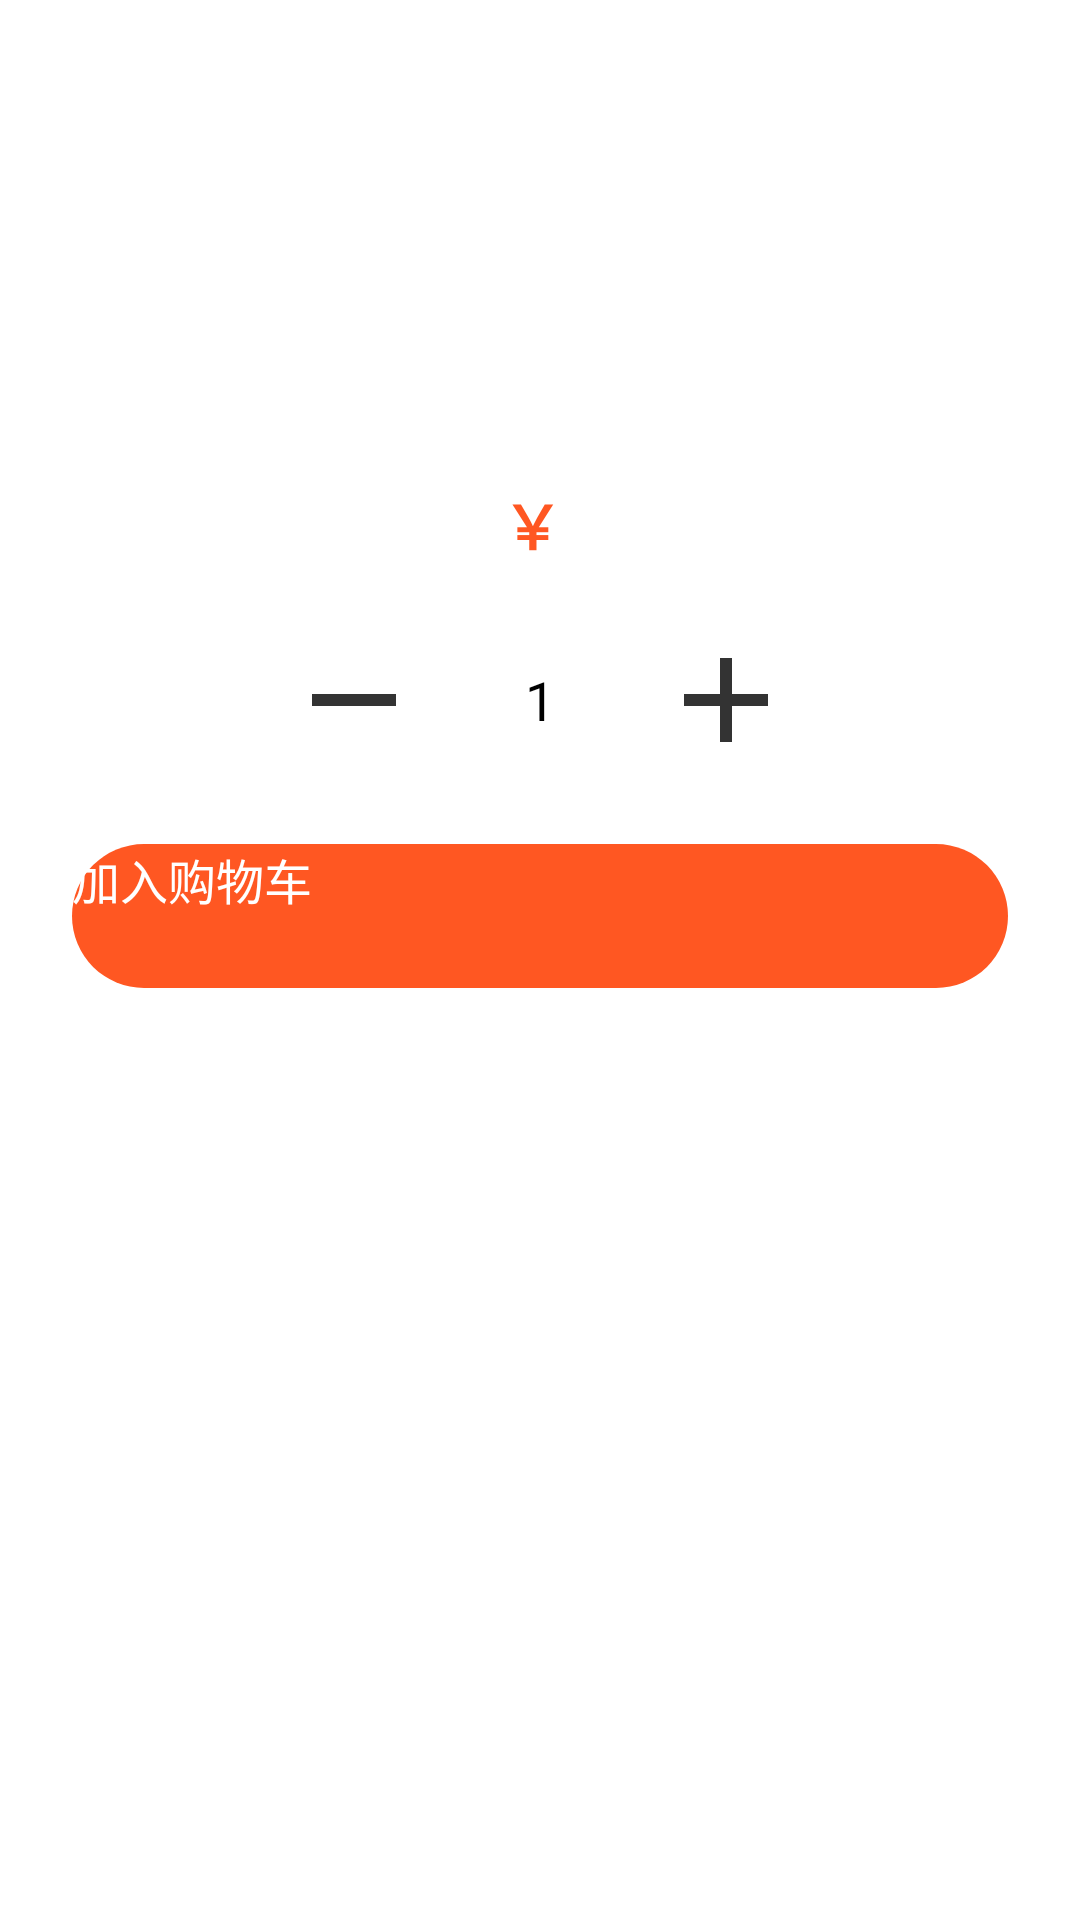

Layout XML and referenced resources for this Android screen:
<!-- AndroidManifest.xml: application theme Theme.JewelryPurchase -->
<!-- res/layout/dialog_goods_selector.xml -->
<?xml version="1.0" encoding="utf-8"?>
<LinearLayout
    xmlns:android="http://schemas.android.com/apk/res/android"
    android:layout_width="match_parent"
    android:layout_height="wrap_content"
    android:orientation="vertical"
    android:padding="24dp"
    android:background="@drawable/dialog_round_bg">

    
    <ImageView
        android:id="@+id/iv_goods"
        android:layout_width="160dp"
        android:layout_height="120dp"
        android:layout_gravity="center"
        android:scaleType="centerCrop"/>

    
    <TextView
        android:id="@+id/tv_price"
        android:layout_width="wrap_content"
        android:layout_height="wrap_content"
        android:layout_gravity="center"
        android:layout_marginTop="16dp"
        android:textColor="#FF5722"
        android:textSize="20sp"
        android:text="￥ "
        android:textStyle="bold"/>

    
    <LinearLayout
        android:layout_width="wrap_content"
        android:layout_height="wrap_content"
        android:layout_gravity="center"
        android:layout_marginTop="20dp"
        android:orientation="horizontal">

        <ImageButton
            android:id="@+id/btn_minus"
            android:layout_width="48dp"
            android:layout_height="48dp"
            android:background="?selectableItemBackgroundBorderless"
            android:src="@drawable/ic_minus"/>

        <TextView
            android:id="@+id/tv_count"
            android:layout_width="60dp"
            android:layout_height="match_parent"
            android:gravity="center"
            android:text="1"
            android:textSize="18sp"
            android:layout_marginHorizontal="8dp"/>

        <ImageButton
            android:id="@+id/btn_plus"
            android:layout_width="48dp"
            android:layout_height="48dp"
            android:background="?selectableItemBackgroundBorderless"
            android:src="@drawable/ic_plus"/>
    </LinearLayout>

    
    <Button
        android:id="@+id/btn_confirm"
        android:layout_width="match_parent"
        android:layout_height="48dp"
        android:layout_marginTop="24dp"
        android:background="@drawable/btn_round_bg"
        android:text="加入购物车"
        android:textColor="#FFFFFF"
        android:textSize="16sp"/>

</LinearLayout>
<!-- resources referenced by this layout -->
<resources>
  <!-- drawable btn_round_bg (drawable) -->
  <?xml version="1.0" encoding="utf-8"?>
  <shape xmlns:android="http://schemas.android.com/apk/res/android">
      <solid android:color="#FF5722"/>
      <corners android:radius="24dp"/>
  </shape>
  <!-- drawable dialog_round_bg (drawable) -->
  <?xml version="1.0" encoding="utf-8"?>
  <shape xmlns:android="http://schemas.android.com/apk/res/android">
      <solid android:color="#33FFFFFF"/>
      <corners
          android:topLeftRadius="26dp"
          android:topRightRadius="26dp"/>
  </shape>
  <!-- drawable ic_minus (drawable) -->
  <vector xmlns:android="http://schemas.android.com/apk/res/android"
      android:width="24dp"
      android:height="24dp"
      android:viewportWidth="24"
      android:viewportHeight="24"
      android:tint="#333333"> 
  
      <path
          android:fillColor="@android:color/white"
          android:pathData="M19,13H5v-2h14v2z"/>
  </vector>
  <!-- drawable ic_plus (drawable) -->
  <vector xmlns:android="http://schemas.android.com/apk/res/android"
      android:width="24dp"
      android:height="24dp"
      android:viewportWidth="24"
      android:viewportHeight="24"
      android:tint="#333333"> 
  
      <path
          android:fillColor="@android:color/white"
          android:pathData="M19,13h-6v6h-2v-6H5v-2h6V5h2v6h6v2z"/>
  </vector>
  <style name="Theme.JewelryPurchase" parent="Theme.MaterialComponents.DayNight.DarkActionBar">
          
          <item name="colorPrimary">@color/purple_500</item>
          <item name="colorPrimaryVariant">@color/colorPrimary</item>
          <item name="colorOnPrimary">@color/colorPrimary</item>
          
          <item name="colorSecondary">@color/teal_200</item>
          <item name="colorSecondaryVariant">@color/teal_700</item>
          <item name="colorOnSecondary">@color/black</item>
          
          <item name="android:statusBarColor">?attr/colorPrimaryVariant</item>
          
      </style>
  <color name="purple_500">#FF4fe3c1</color>
  <color name="colorPrimary">#000000</color>
  <color name="teal_200">#FF03DAC5</color>
  <color name="teal_700">#FF018786</color>
  <color name="black">#383838</color>
</resources>
